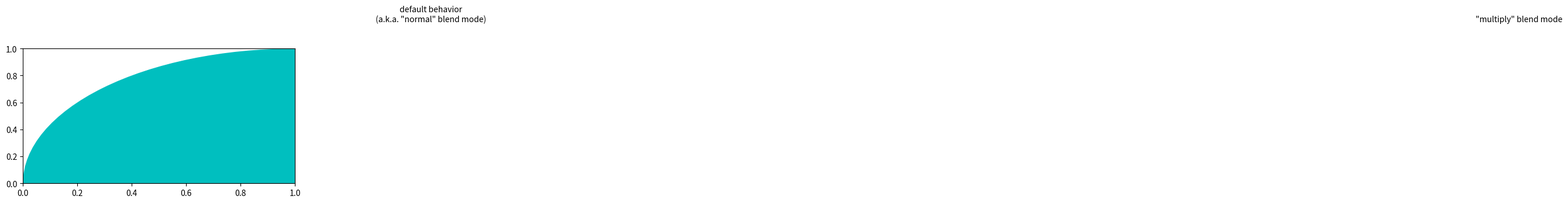

Reproduce this figure in Python. (Note: this script raises an exception after producing the figure.)
import matplotlib.pyplot as plt
from matplotlib.patches import Circle

fig, ax = plt.subplots(figsize=(6, 3), layout='constrained')

ax.text(1.5, 1.2, 'default behavior\n(a.k.a. "normal" blend mode)', ha='center')
ax.add_patch(Circle((1, 0), 1, color='c', ec='none'))
ax.add_patch(Circle((2, 0), 1, color='m', ec='none'))
ax.add_patch(Circle((1.5, -0.87), 1, color='y', ec='none'))

ax.text(5.5, 1.2, '"multiply" blend mode', ha='center')
ax.add_patch(Circle((5, 0), 1, color='c', ec='none'))
ax.add_patch(Circle((6, 0), 1, color='m', ec='none', blend_mode='multiply'))
ax.add_patch(Circle((5.5, -0.87), 1, color='y', ec='none', blend_mode='multiply'))

ax.set_xlim(-0.2, 7.2)
ax.set_ylim(-1.9, 1.5)
ax.set_aspect('equal')
ax.axis('off')

import matplotlib.pyplot as plt
import numpy as np

from matplotlib.patches import Circle, Rectangle

N = 10
data = np.arange(N**2).reshape((N, N)) % (N-1)

fig, axs = plt.subplots(3, 8, figsize=(10, 6), layout='tight')
axs = axs.flatten()
fig.set_facecolor('none')

blend_modes = ['normal',

               # Blend modes
               'multiply', 'screen', 'overlay', 'darken', 'lighten',
               'color dodge', 'color burn', 'hard light', 'soft light',
               'difference', 'exclusion',
               'hue', 'saturation', 'color', 'luminosity',

               # Porter-Duff compositing operators
               'knockout', 'erase', 'clear', 'atop', 'xor', 'plus']

for ax in axs:
    ax.set_facecolor('none')
    ax.set_xlim(0, 1)
    ax.set_ylim(0, 1.2)
    ax.set_axis_off()

for i, blend_mode in enumerate(blend_modes):
    axs[i].imshow(data, cmap='Reds', alpha=0.75, extent=(0, 0.8, 0, 0.8))

    # Four different artist types drawn using this blend_mode setting
    axs[i].imshow(data[::-1, :], cmap='Blues', alpha=0.75, extent=(0.2, 1, 0.4, 1.2),
                  blend_mode=blend_mode)
    axs[i].text(0.05, 0.15, 'Test', weight='bold', color='c',
                blend_mode=blend_mode)
    axs[i].plot([0, 1], [1.2, 0], color='y',
                blend_mode=blend_mode)
    circ = Circle((.65, 0.5), .3, facecolor='g', alpha=0.5, zorder=2,
                  blend_mode=blend_mode)
    axs[i].add_artist(circ)

    rect = Rectangle((0, 1.2), 1, .3, facecolor='lightgray', clip_on=False)
    axs[i].add_artist(rect)
    axs[i].set_title(blend_mode)

plt.show()
